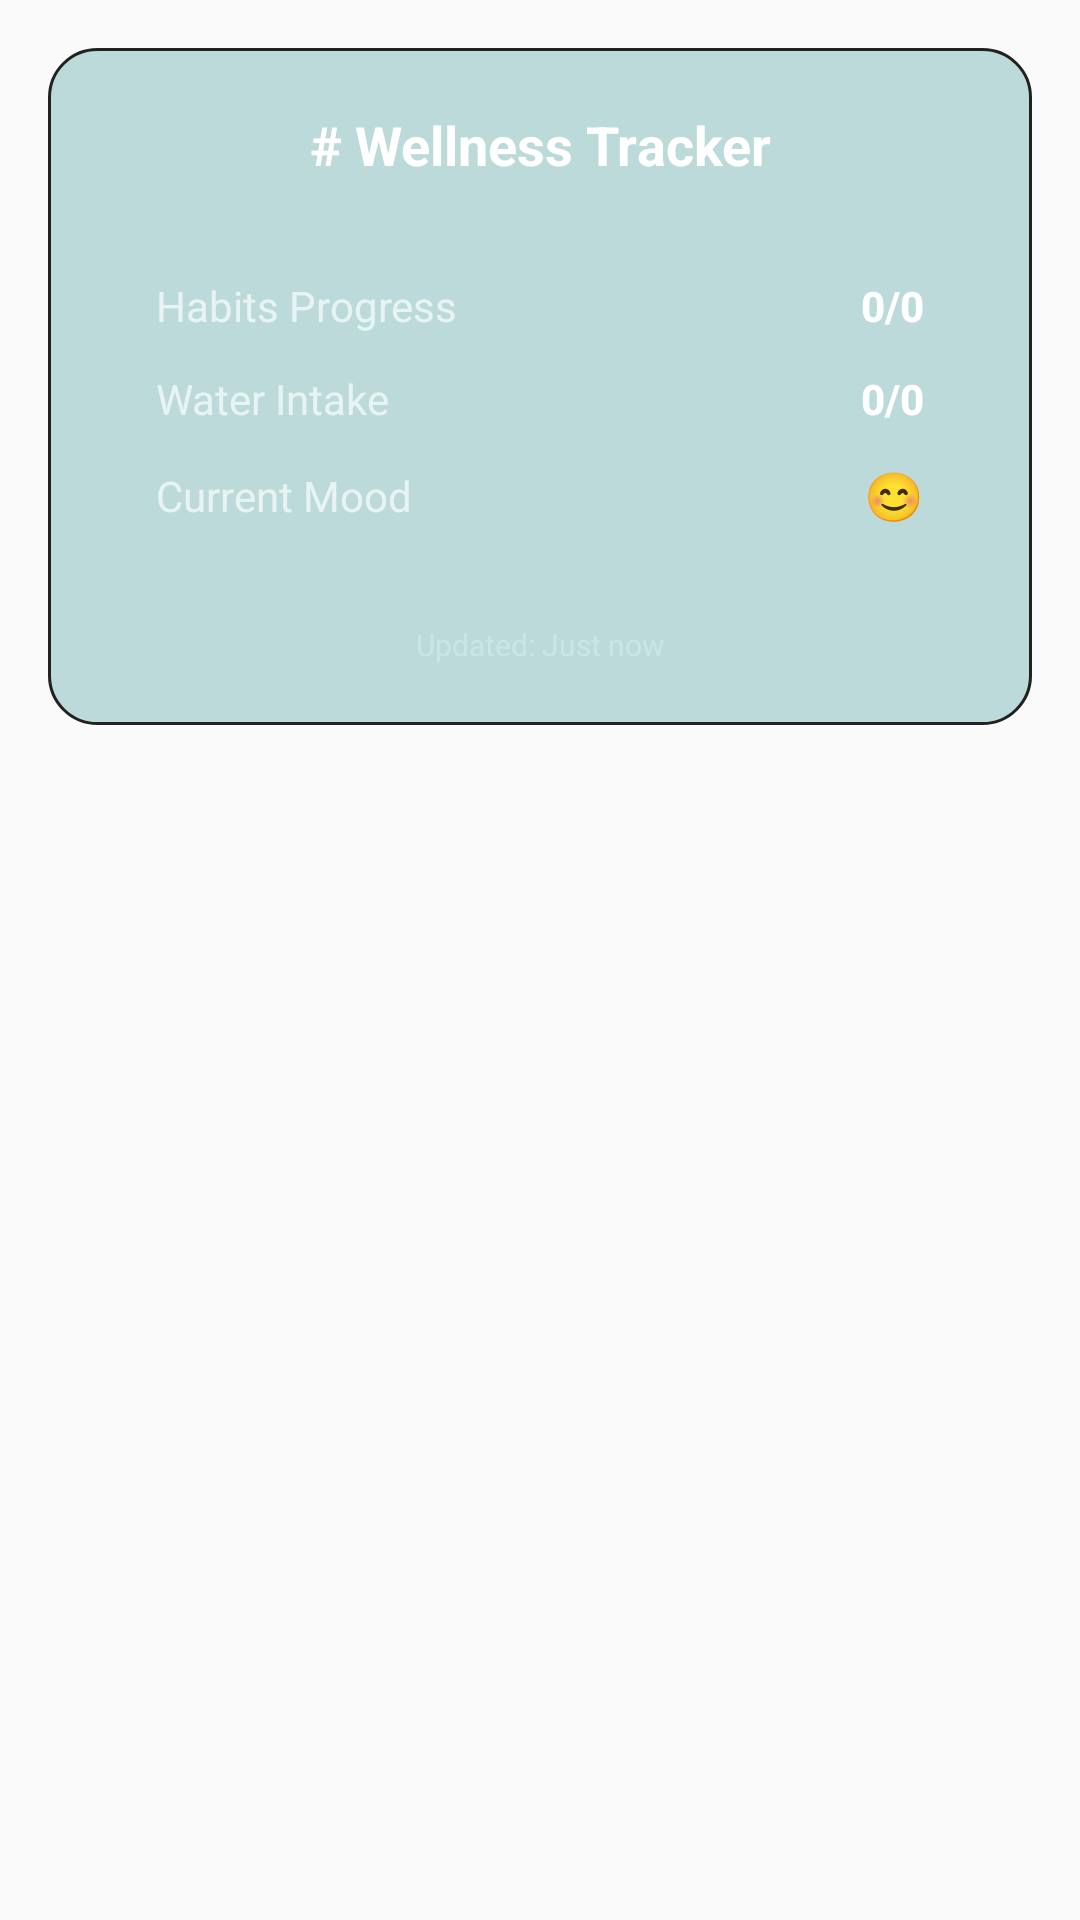

Write the Android layout XML for this screen, with the resource values it uses.
<!-- AndroidManifest.xml: application theme Theme.AppCompat.Light.DarkActionBar -->
<!-- res/layout/widget_layout.xml -->
<?xml version="1.0" encoding="utf-8"?>
<LinearLayout xmlns:android="http://schemas.android.com/apk/res/android"
    android:id="@+id/widget_layout_root"
    android:layout_width="match_parent"
    android:layout_height="match_parent"
    android:orientation="vertical"
    android:padding="16dp">

    
    <LinearLayout
        android:layout_width="match_parent"
        android:layout_height="wrap_content"
        android:orientation="vertical"
        android:background="@drawable/bg_progress_pill"
        android:padding="20dp"
        android:elevation="8dp"
        android:outlineProvider="background">

        
        <TextView
            android:layout_width="match_parent"
            android:layout_height="wrap_content"
            android:text="@string/_wellness_tracker"
            android:textSize="18sp"
            android:textColor="#FFFFFF"
            android:textStyle="bold"
            android:gravity="center"
            android:layout_marginBottom="16dp" />

        
        <LinearLayout
            android:layout_width="match_parent"
            android:layout_height="wrap_content"
            android:orientation="vertical"
            android:background="@drawable/circular_progress_water_dynamic"
            android:padding="16dp"
            android:elevation="4dp"
            android:outlineProvider="background"
            android:layout_marginBottom="16dp">

            
            <LinearLayout
                android:layout_width="match_parent"
                android:layout_height="wrap_content"
                android:orientation="horizontal"
                android:gravity="center_vertical"
                android:layout_marginBottom="12dp">

                <TextView
                    android:layout_width="0dp"
                    android:layout_height="wrap_content"
                    android:layout_weight="1"
                    android:text="@string/_habits_progress"
                    android:textSize="14sp"
                    android:textColor="#E8F4F3"
                    android:fontFamily="sans-serif" />

                <TextView
                    android:id="@+id/widget_habits_progress"
                    android:layout_width="wrap_content"
                    android:layout_height="wrap_content"
                    android:text="@string/_0_0"
                    android:textSize="14sp"
                    android:textColor="#FFFFFF"
                    android:textStyle="bold"
                    android:fontFamily="sans-serif-medium" />

            </LinearLayout>

            
            <LinearLayout
                android:layout_width="match_parent"
                android:layout_height="wrap_content"
                android:orientation="horizontal"
                android:gravity="center_vertical"
                android:layout_marginBottom="12dp">

                <TextView
                    android:layout_width="0dp"
                    android:layout_height="wrap_content"
                    android:layout_weight="1"
                    android:text="@string/_water_intake"
                    android:textSize="14sp"
                    android:textColor="#E8F4F3"
                    android:fontFamily="sans-serif" />

                <TextView
                    android:id="@+id/widget_water_progress"
                    android:layout_width="wrap_content"
                    android:layout_height="wrap_content"
                    android:text="@string/_0_02"
                    android:textSize="14sp"
                    android:textColor="#FFFFFF"
                    android:textStyle="bold"
                    android:fontFamily="sans-serif-medium" />

            </LinearLayout>

            
            <LinearLayout
                android:layout_width="match_parent"
                android:layout_height="wrap_content"
                android:orientation="horizontal"
                android:gravity="center_vertical">

                <TextView
                    android:layout_width="0dp"
                    android:layout_height="wrap_content"
                    android:layout_weight="1"
                    android:text="@string/current_mood"
                    android:textSize="14sp"
                    android:textColor="#E8F4F3"
                    android:fontFamily="sans-serif" />

                <TextView
                    android:id="@+id/widget_mood_emoji"
                    android:layout_width="wrap_content"
                    android:layout_height="wrap_content"
                    android:text="@string/_ll"
                    android:textSize="16sp"
                    android:textColor="#FFFFFF"
                    android:textStyle="bold" />

            </LinearLayout>

        </LinearLayout>

        

        
        <TextView
            android:id="@+id/widget_last_updated"
            android:layout_width="match_parent"
            android:layout_height="wrap_content"
            android:text="@string/updated_just_now"
            android:textSize="10sp"
            android:textColor="#C8E6E5"
            android:gravity="center"
            android:fontFamily="sans-serif" />

    </LinearLayout>

</LinearLayout>
<!-- resources referenced by this layout -->
<resources>
  <!-- drawable bg_progress_pill (drawable) -->
  <?xml version="1.0" encoding="utf-8"?>
  <shape xmlns:android="http://schemas.android.com/apk/res/android">
      <solid android:color="#40007878" />
      <corners android:radius="16dp" />
      <stroke
          android:width="1dp"
          android:color="?attr/colorPrimary" />
  </shape>
  <!-- drawable circular_progress_water_dynamic (drawable) -->
  <?xml version="1.0" encoding="utf-8"?>
  <layer-list xmlns:android="http://schemas.android.com/apk/res/android">
      <item android:id="@android:id/background">
          <shape
              android:innerRadius="50dp"
              android:thickness="8dp"
              android:shape="ring">
              <solid android:color="#F0F0F0" />
          </shape>
      </item>
      <item android:id="@android:id/progress">
          <rotate
              android:fromDegrees="270"
              android:toDegrees="270">
              <shape
                  android:innerRadius="50dp"
                  android:thickness="8dp"
                  android:shape="ring">
                  <gradient
                      android:startColor="#4FACFE"
                      android:centerColor="#00F2FE"
                      android:endColor="#00F2FE"
                      android:type="sweep" />
              </shape>
          </rotate>
      </item>
  </layer-list>
  <string name="_0_0">0/0</string>
  <string name="_0_02">0/0</string>
  <string name="_habits_progress">Habits Progress</string>
  <string name="_ll">😊</string>
  <string name="_water_intake">Water Intake</string>
  <string name="_wellness_tracker"># Wellness Tracker</string>
  <string name="current_mood">Current Mood</string>
  <string name="updated_just_now">Updated: Just now</string>
</resources>
